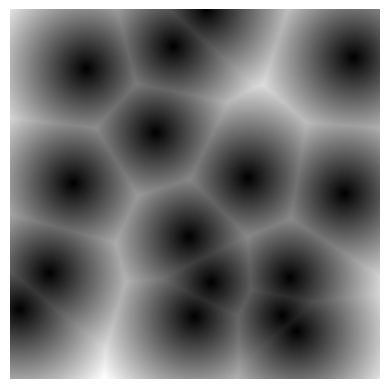

The matplotlib source for this figure:
import numpy as np
import matplotlib.pyplot as plt

def worley_noise(pixels = 400, num_feature_points = 16):
    '''
    returns an array using the worley noise algorithm

    parameters:
    pixels: number of pixels on each coordinate
    num_feature_points: number of feature points
    '''
    x, y = np.mgrid[0:pixels, 0:pixels] / pixels
    z = np.ones((pixels, pixels))

    # we will use some kind of box randomiser (not quite sure what the name is so I gave it one myself)
    # we will create a grid within the frame and each feature point is put inside each grid - its position within the grid is completely random
    # note that because of this, it is desirable to have square number of feature points
    # we have chosen this method of randomisation since we do not want any feature point being too close to another feature point

    # num_of_grids is the number of boxes in each axis
    num_of_grids = int(num_feature_points**(1/2))

    # step is the number of pixels between each grid point
    step = int(pixels / num_of_grids)
    a = np.array([step * x for x in range(num_of_grids)])
    grid_feature_points_x = np.random.randint([a for i in range(num_of_grids)], [a + int(pixels/num_of_grids) for i in range(num_of_grids)]) / pixels
    grid_feature_points_y = (np.random.randint([a for i in range(num_of_grids)], [a + int(pixels/num_of_grids) for i in range(num_of_grids)]) / pixels).T
    grid_feature_points_x = grid_feature_points_x.reshape(num_of_grids**2, 1)
    grid_feature_points_y = grid_feature_points_y.reshape(num_of_grids**2, 1)
    grid_feature_points = np.concatenate((grid_feature_points_x, grid_feature_points_y), axis = 1)

    # the leftover points can go wherever they want - completely randomised
    # preferably, we'd want no leftover points since it could result in feature points being too close together.
    num_leftover_points = num_feature_points - num_of_grids**2
    leftover_feature_points = np.random.randint(pixels, size = (num_leftover_points, 2)) / pixels

    #feature_points include all the feature points
    feature_points = np.concatenate((grid_feature_points, leftover_feature_points))

    # going through each point, calculating the closest feature point to each point and noting that distance.
    for feature_point in feature_points:
        # could define a function that finds the euclidean distance between all the coordinates and the feature point...?
        z = np.fmin(((x - feature_point[0])**2 + (y - feature_point[1])**2)**(1/2), z)
        # what if I use the second closest feature point?
    
    return z

def imshow(array, dpi = 200, cmap = 'gray', save = False, name = 'plt.png'):
    plt.figure(dpi = dpi)
    plt.imshow(array, cmap = cmap)
    plt.axis('off')
    if save == True:
        plt.savefig(name)
    plt.show()

z = worley_noise()
imshow(z)
